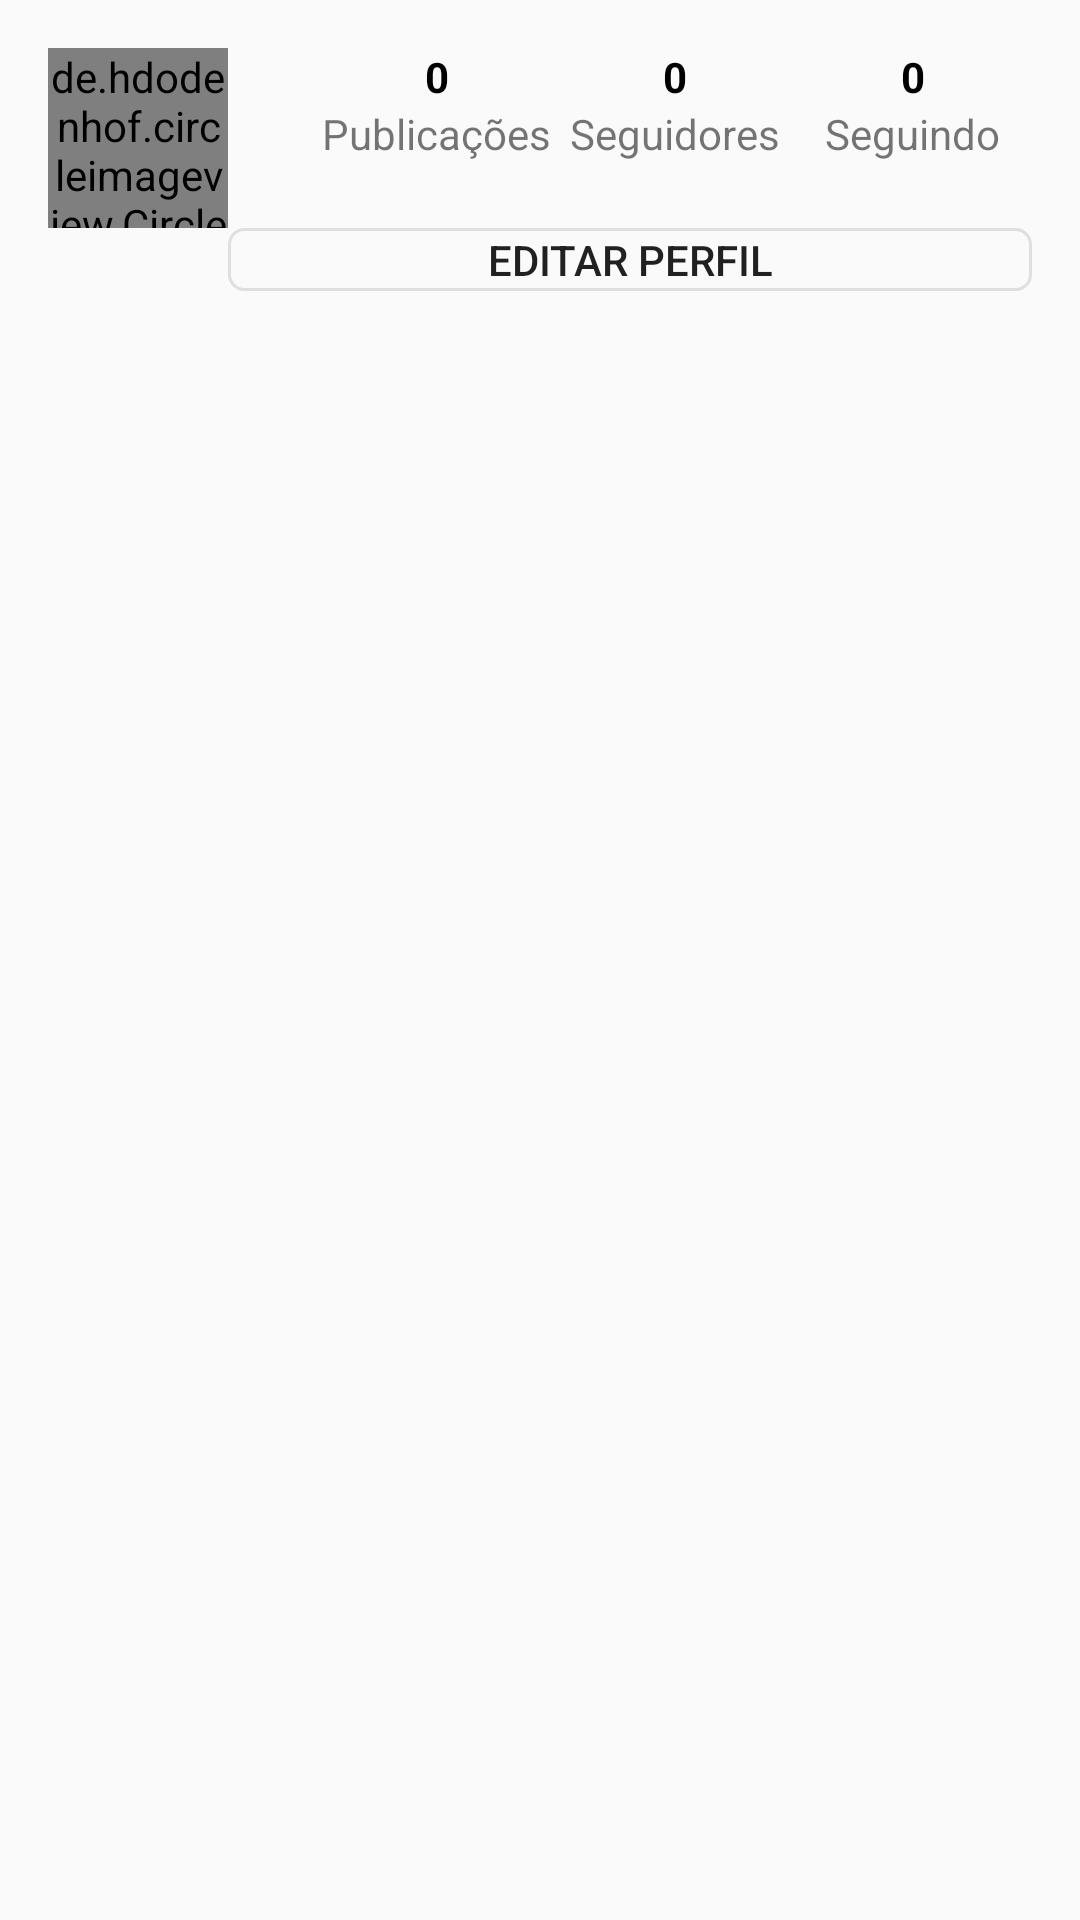

Layout XML and referenced resources for this Android screen:
<!-- AndroidManifest.xml: application theme AppTheme -->
<!-- res/layout/fragment_profile.xml -->
<androidx.constraintlayout.widget.ConstraintLayout xmlns:android="http://schemas.android.com/apk/res/android"
    xmlns:app="http://schemas.android.com/apk/res-auto"
    xmlns:tools="http://schemas.android.com/tools"
    android:layout_width="match_parent"
    android:layout_height="match_parent"
    tools:context=".fragment.ProfileFragment">

    <ProgressBar
        android:id="@+id/progressBarProfile"
        style="?android:attr/progressBarStyle"
        android:layout_width="wrap_content"
        android:layout_height="wrap_content"
        android:visibility="gone"
        app:layout_constraintBottom_toBottomOf="parent"
        app:layout_constraintEnd_toEndOf="parent"
        app:layout_constraintStart_toStartOf="parent"
        app:layout_constraintTop_toTopOf="parent" />

    <LinearLayout
        android:id="@+id/linearLayout"
        android:layout_width="match_parent"
        android:layout_height="wrap_content"
        android:layout_margin="16dp"
        android:gravity="center_vertical"
        android:orientation="vertical"
        app:layout_constraintStart_toStartOf="parent"
        app:layout_constraintTop_toTopOf="parent">
        <LinearLayout
            android:layout_width="match_parent"
            android:layout_height="wrap_content"
            android:orientation="horizontal">
            <de.hdodenhof.circleimageview.CircleImageView
                android:id="@+id/circleImageViewProfile"
                android:layout_width="60dp"
                android:layout_height="60dp"
                android:layout_marginEnd="30dp"
                android:src="@drawable/profile"
                tools:layout_editor_absoluteX="16dp"
                tools:layout_editor_absoluteY="34dp" />
            <LinearLayout
                android:layout_width="match_parent"
                android:layout_height="wrap_content"
                android:layout_weight="1"
                android:gravity="center"
                android:orientation="vertical">
                <TextView
                    android:id="@+id/numberPosts"
                    android:layout_width="wrap_content"
                    android:layout_height="wrap_content"
                    android:text="0"
                    android:textColor="@android:color/black"
                    android:textStyle="bold"
                    tools:layout_editor_absoluteX="112dp"
                    tools:layout_editor_absoluteY="65dp" />
                <TextView
                    android:id="@+id/textPosts"
                    android:layout_width="wrap_content"
                    android:layout_height="wrap_content"
                    android:text="Publicações"
                    tools:layout_editor_absoluteX="112dp"
                    tools:layout_editor_absoluteY="65dp" />
            </LinearLayout>

            <LinearLayout
                android:layout_width="match_parent"
                android:layout_height="wrap_content"
                android:layout_weight="1"
                android:gravity="center"
                android:orientation="vertical">
                <TextView
                    android:id="@+id/numberFollowers"
                    android:layout_width="wrap_content"
                    android:layout_height="wrap_content"
                    android:text="0"
                    android:textColor="@android:color/black"
                    android:textStyle="bold"
                    tools:layout_editor_absoluteX="112dp"
                    tools:layout_editor_absoluteY="65dp" />
                <TextView
                    android:id="@+id/textFollowers"
                    android:layout_width="wrap_content"
                    android:layout_height="wrap_content"
                    android:text="Seguidores"
                    tools:layout_editor_absoluteX="112dp"
                    tools:layout_editor_absoluteY="65dp" />
            </LinearLayout>

            <LinearLayout
                android:layout_width="match_parent"
                android:layout_height="wrap_content"
                android:layout_weight="1"
                android:gravity="center"
                android:orientation="vertical">
                <TextView
                    android:id="@+id/numberFollowing"
                    android:layout_width="wrap_content"
                    android:layout_height="wrap_content"
                    android:text="0"
                    android:textColor="@android:color/black"
                    android:textStyle="bold"
                    tools:layout_editor_absoluteX="112dp"
                    tools:layout_editor_absoluteY="65dp" />
                <TextView
                    android:id="@+id/textFollowing"
                    android:layout_width="wrap_content"
                    android:layout_height="wrap_content"
                    android:text="Seguindo"
                    tools:layout_editor_absoluteX="287dp"
                    tools:layout_editor_absoluteY="65dp" />
            </LinearLayout>
        </LinearLayout>

        <LinearLayout
            android:layout_width="match_parent"
            android:layout_height="wrap_content"
            android:layout_weight="1"
            android:orientation="horizontal">
            <Button
                android:id="@+id/profileActionButton"
                android:layout_width="match_parent"
                android:layout_height="21dp"
                android:layout_marginLeft="60dp"
                android:background="@drawable/background_profile_button"
                android:text="Editar Perfil" />
        </LinearLayout>
    </LinearLayout>

    <GridView
        android:id="@+id/gridView"
        android:layout_width="0dp"
        android:layout_height="0dp"
        android:layout_marginStart="16dp"
        android:layout_marginTop="16dp"
        android:layout_marginEnd="16dp"
        android:layout_marginBottom="16dp"
        app:layout_constraintBottom_toBottomOf="parent"
        app:layout_constraintEnd_toEndOf="parent"
        app:layout_constraintStart_toStartOf="parent"
        app:layout_constraintTop_toBottomOf="@+id/linearLayout" />
</androidx.constraintlayout.widget.ConstraintLayout>
<!-- resources referenced by this layout -->
<resources>
  <!-- drawable background_profile_button (drawable) -->
  <?xml version="1.0" encoding="utf-8"?>
  <shape xmlns:android="http://schemas.android.com/apk/res/android"
      android:shape="rectangle">
      <solid android:color="#00FFFFFF"/>
      <corners android:radius="5dp"/>
      <stroke android:width="1dp" android:color="#DFDFDF"/>
  </shape>
  <style name="AppTheme" parent="Theme.AppCompat.Light.NoActionBar">
          
          <item name="colorPrimary">@color/colorPrimary</item>
          <item name="colorPrimaryDark">@color/colorPrimaryDark</item>
          <item name="colorAccent">@color/colorAccent</item>
      </style>
  <color name="colorPrimary">#FFFFFF</color>
  <color name="colorPrimaryDark">#000000</color>
  <color name="colorAccent">#A03D89</color>
</resources>
